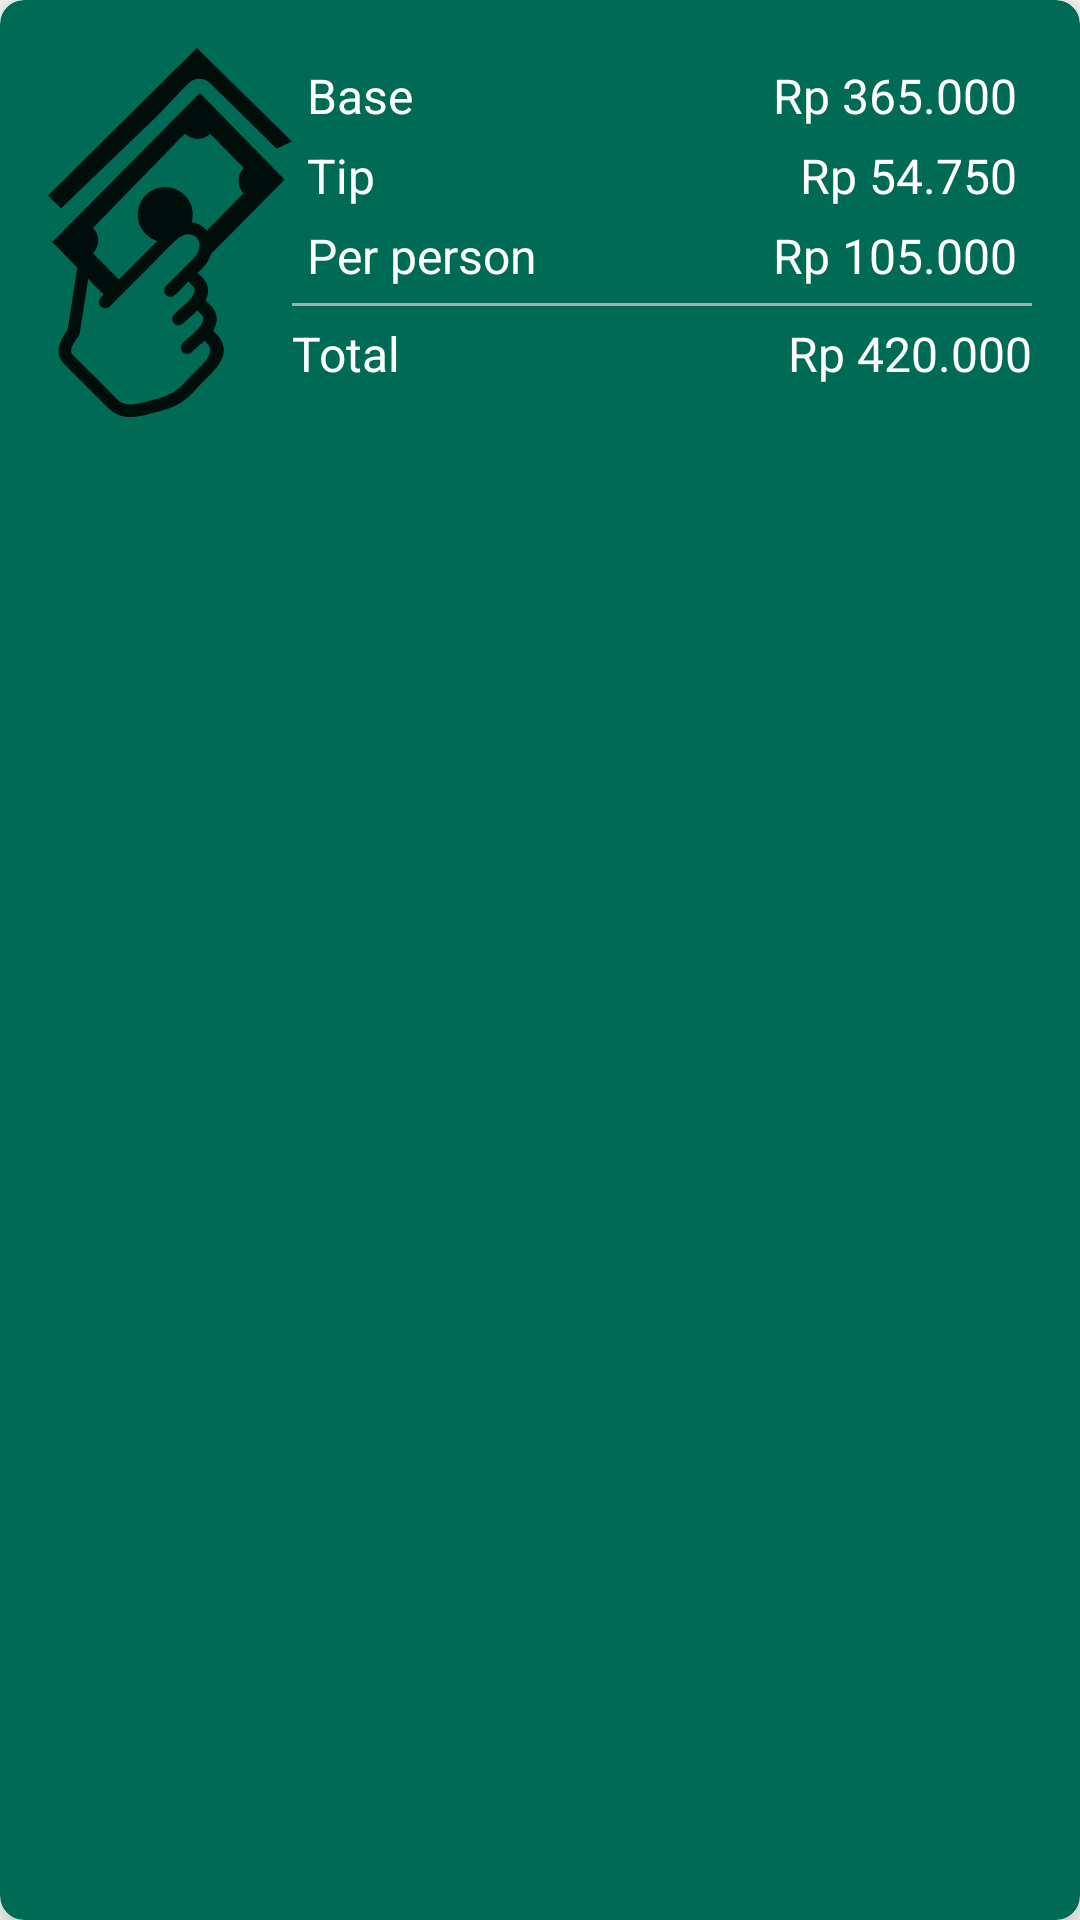

The Android layout XML behind this screen, and the referenced resources:
<!-- AndroidManifest.xml: application theme Theme.MyChallenge2 -->
<!-- res/layout/result_card.xml -->
<?xml version="1.0" encoding="utf-8"?>
<androidx.cardview.widget.CardView xmlns:android="http://schemas.android.com/apk/res/android"
    xmlns:app="http://schemas.android.com/apk/res-auto"
    android:layout_width="match_parent"
    android:layout_height="wrap_content"
    android:layout_marginHorizontal="16dp"
    android:layout_marginTop="16dp"
    android:backgroundTint="@color/md_theme_light_primary"
    app:cardCornerRadius="8dp"
    app:cardElevation="8dp">


    <androidx.constraintlayout.widget.ConstraintLayout
        android:layout_width="match_parent"
        android:layout_height="match_parent"
        android:layout_margin="16dp">

        <ImageView
            android:id="@+id/iv_payment"
            android:layout_width="wrap_content"
            android:layout_height="wrap_content"
            android:contentDescription="@string/payment"
            android:src="@drawable/ic_payment"
            app:layout_constraintStart_toStartOf="parent"
            app:layout_constraintTop_toTopOf="parent" />


        <TextView
            android:id="@+id/tv_base"
            android:layout_width="wrap_content"
            android:layout_height="wrap_content"
            android:layout_marginStart="5dp"
            android:layout_marginTop="5dp"
            android:text="@string/base_amount"
            android:textColor="@color/md_theme_light_onPrimary"
            android:textSize="16sp"
            app:layout_constraintStart_toEndOf="@id/iv_payment"
            app:layout_constraintTop_toTopOf="parent" />

        <TextView
            android:id="@+id/tv_amount"
            android:layout_width="wrap_content"
            android:layout_height="wrap_content"
            android:layout_marginTop="5dp"
            android:layout_marginEnd="5dp"
            android:text="@string/amount"
            android:textColor="@color/md_theme_light_onPrimary"
            android:textSize="16sp"
            app:layout_constraintEnd_toEndOf="parent"
            app:layout_constraintTop_toTopOf="parent" />

        <TextView
            android:id="@+id/tv_tip"
            android:layout_width="wrap_content"
            android:layout_height="wrap_content"
            android:layout_marginStart="5dp"
            android:layout_marginTop="5dp"
            android:text="@string/tip_text"
            android:textColor="@color/md_theme_light_onPrimary"
            android:textSize="16sp"
            app:layout_constraintStart_toEndOf="@id/iv_payment"
            app:layout_constraintTop_toBottomOf="@id/tv_base" />

        <TextView
            android:id="@+id/tv_tip_amount"
            android:layout_width="wrap_content"
            android:layout_height="wrap_content"
            android:layout_marginTop="5dp"
            android:layout_marginEnd="5dp"
            android:text="@string/tip_amount"
            android:textColor="@color/md_theme_light_onPrimary"
            android:textSize="16sp"
            app:layout_constraintEnd_toEndOf="parent"
            app:layout_constraintTop_toBottomOf="@id/tv_amount" />

        <TextView
            android:id="@+id/tv_per_person"
            android:layout_width="wrap_content"
            android:layout_height="wrap_content"
            android:layout_marginStart="5dp"
            android:layout_marginTop="5dp"
            android:text="@string/per_person"
            android:textColor="@color/md_theme_light_onPrimary"
            android:textSize="16sp"
            app:layout_constraintStart_toEndOf="@id/iv_payment"
            app:layout_constraintTop_toBottomOf="@id/tv_tip" />

        <TextView
            android:id="@+id/tv_total_per_person"
            android:layout_width="wrap_content"
            android:layout_height="wrap_content"
            android:layout_marginTop="5dp"
            android:layout_marginEnd="5dp"
            android:text="@string/total_per_peson"
            android:textColor="@color/md_theme_light_onPrimary"
            android:textSize="16sp"
            app:layout_constraintEnd_toEndOf="parent"
            app:layout_constraintTop_toBottomOf="@id/tv_tip_amount" />


        <com.google.android.material.divider.MaterialDivider
            android:id="@+id/divider"
            android:layout_width="wrap_content"
            android:layout_height="wrap_content"
            android:layout_marginTop="5dp"
            app:dividerColor="#A1AEB1"
            app:dividerThickness="1dp"
            app:layout_constraintStart_toEndOf="@id/iv_payment"
            app:layout_constraintTop_toBottomOf="@id/tv_per_person" />

        <TextView
            android:id="@+id/tv_total"
            android:layout_width="wrap_content"
            android:layout_height="wrap_content"
            android:layout_marginTop="5dp"
            android:text="@string/total"
            android:textColor="@color/md_theme_light_onPrimary"
            android:textSize="16sp"
            app:layout_constraintStart_toEndOf="@id/iv_payment"
            app:layout_constraintTop_toBottomOf="@id/divider" />

        <TextView
            android:id="@+id/tv_total_amount"
            android:layout_width="wrap_content"
            android:layout_height="wrap_content"
            android:layout_marginTop="5dp"
            android:text="@string/total_amount"
            android:textColor="@color/md_theme_light_onPrimary"
            android:textSize="16sp"
            app:layout_constraintEnd_toEndOf="parent"
            app:layout_constraintTop_toBottomOf="@id/divider" />


    </androidx.constraintlayout.widget.ConstraintLayout>


</androidx.cardview.widget.CardView>
<!-- resources referenced by this layout -->
<resources>
  <color name="md_theme_light_onPrimary">#FFFFFF</color>
  <color name="md_theme_light_primary">#006B54</color>
  <string name="amount">Rp 365.000</string>
  <string name="base_amount">Base</string>
  <string name="payment">Payment</string>
  <string name="per_person">Per person</string>
  <string name="tip_amount">Rp 54.750</string>
  <string name="tip_text">Tip</string>
  <string name="total">Total</string>
  <string name="total_amount">Rp 420.000</string>
  <string name="total_per_peson">Rp 105.000</string>
  <style name="Theme.MyChallenge2" parent="Base.Theme.MyChallenge2" />
  <color name="md_theme_light_primaryContainer">#80F8D2</color>
  <color name="md_theme_light_onPrimaryContainer">#002118</color>
  <color name="md_theme_light_secondary">#4B635A</color>
  <color name="md_theme_light_onSecondary">#FFFFFF</color>
  <color name="md_theme_light_secondaryContainer">#CEE9DD</color>
  <color name="md_theme_light_onSecondaryContainer">#082018</color>
  <color name="md_theme_light_tertiary">#406376</color>
  <color name="md_theme_light_onTertiary">#FFFFFF</color>
  <color name="md_theme_light_tertiaryContainer">#C3E8FE</color>
  <color name="md_theme_light_onTertiaryContainer">#001E2C</color>
  <color name="md_theme_light_error">#BA1A1A</color>
  <color name="md_theme_light_errorContainer">#FFDAD6</color>
  <color name="md_theme_light_onError">#FFFFFF</color>
  <color name="md_theme_light_onErrorContainer">#410002</color>
  <color name="md_theme_light_background">#FBFDF9</color>
  <color name="md_theme_light_onBackground">#191C1B</color>
  <color name="md_theme_light_surface">#FBFDF9</color>
  <color name="md_theme_light_onSurface">#191C1B</color>
  <color name="md_theme_light_surfaceVariant">#DBE5DF</color>
  <color name="md_theme_light_onSurfaceVariant">#3F4945</color>
  <color name="md_theme_light_outline">#707974</color>
  <color name="md_theme_light_inverseOnSurface">#EFF1EE</color>
  <color name="md_theme_light_inverseSurface">#2E312F</color>
  <color name="md_theme_light_inversePrimary">#62DBB7</color>
</resources>
